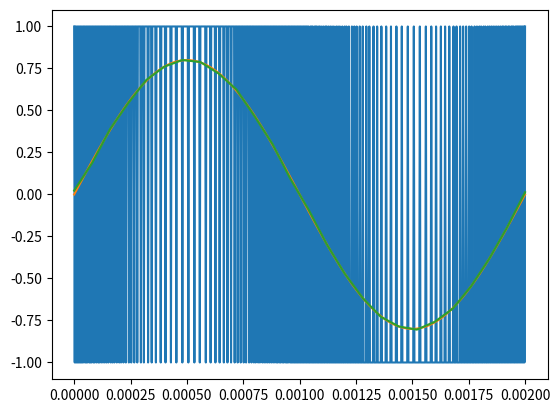

Generate this figure with matplotlib:
import matplotlib.pyplot as plt
from scipy import signal as sign
import numpy as np
#Sen signal generator
def EntradaSin(Vmax,t,f):
  x=[]
  for i in range(len(t)):
    x.append( Vmax*np.sin(2*np.pi*f*t[i]) )
  return x

#Donde X es la entrada,t los puntos en el tiempo y Yn la salida
def SigmaDelta(X,t):
    Xd=[];
    Xp=[];
    Yn=[];
    for i in range(len(X)):
        if(i == 0):
            #Sumatoria
            Xd.append(X[i]);
            #Integracion
            Xp.append(Xd[i]);
            #Cuantizador Y D/A
        else:
            #Sumatoria
            Xd.append(X[i]-Yn[i-1]);
            #Integracion
            Xp.append(Xd[i]+Xp[i-1]);
        #Cuantizador Y D/A
        if(Xp[i] < 0):
            Yn.append(-1);
        else:
            Yn.append(+1);
    return Yn

def main():
    #Variables
    f=500;
    L=30;
    fs=f*25*L;
    T=1/f;
    t=np.arange(0,1*T+1/fs,1/fs)
    X=EntradaSin(0.8,t,f)
    #Test
    Yn=SigmaDelta(X,t)
    plt.plot(t,Yn)
    plt.plot(t,X)
    Yd=sign.decimate(Yn,L,ftype="fir")
    td=np.arange(0,1*T+L/fs,L/fs)
    plt.plot(td,Yd)
    plt.show()

if __name__ == "__main__":
    main()